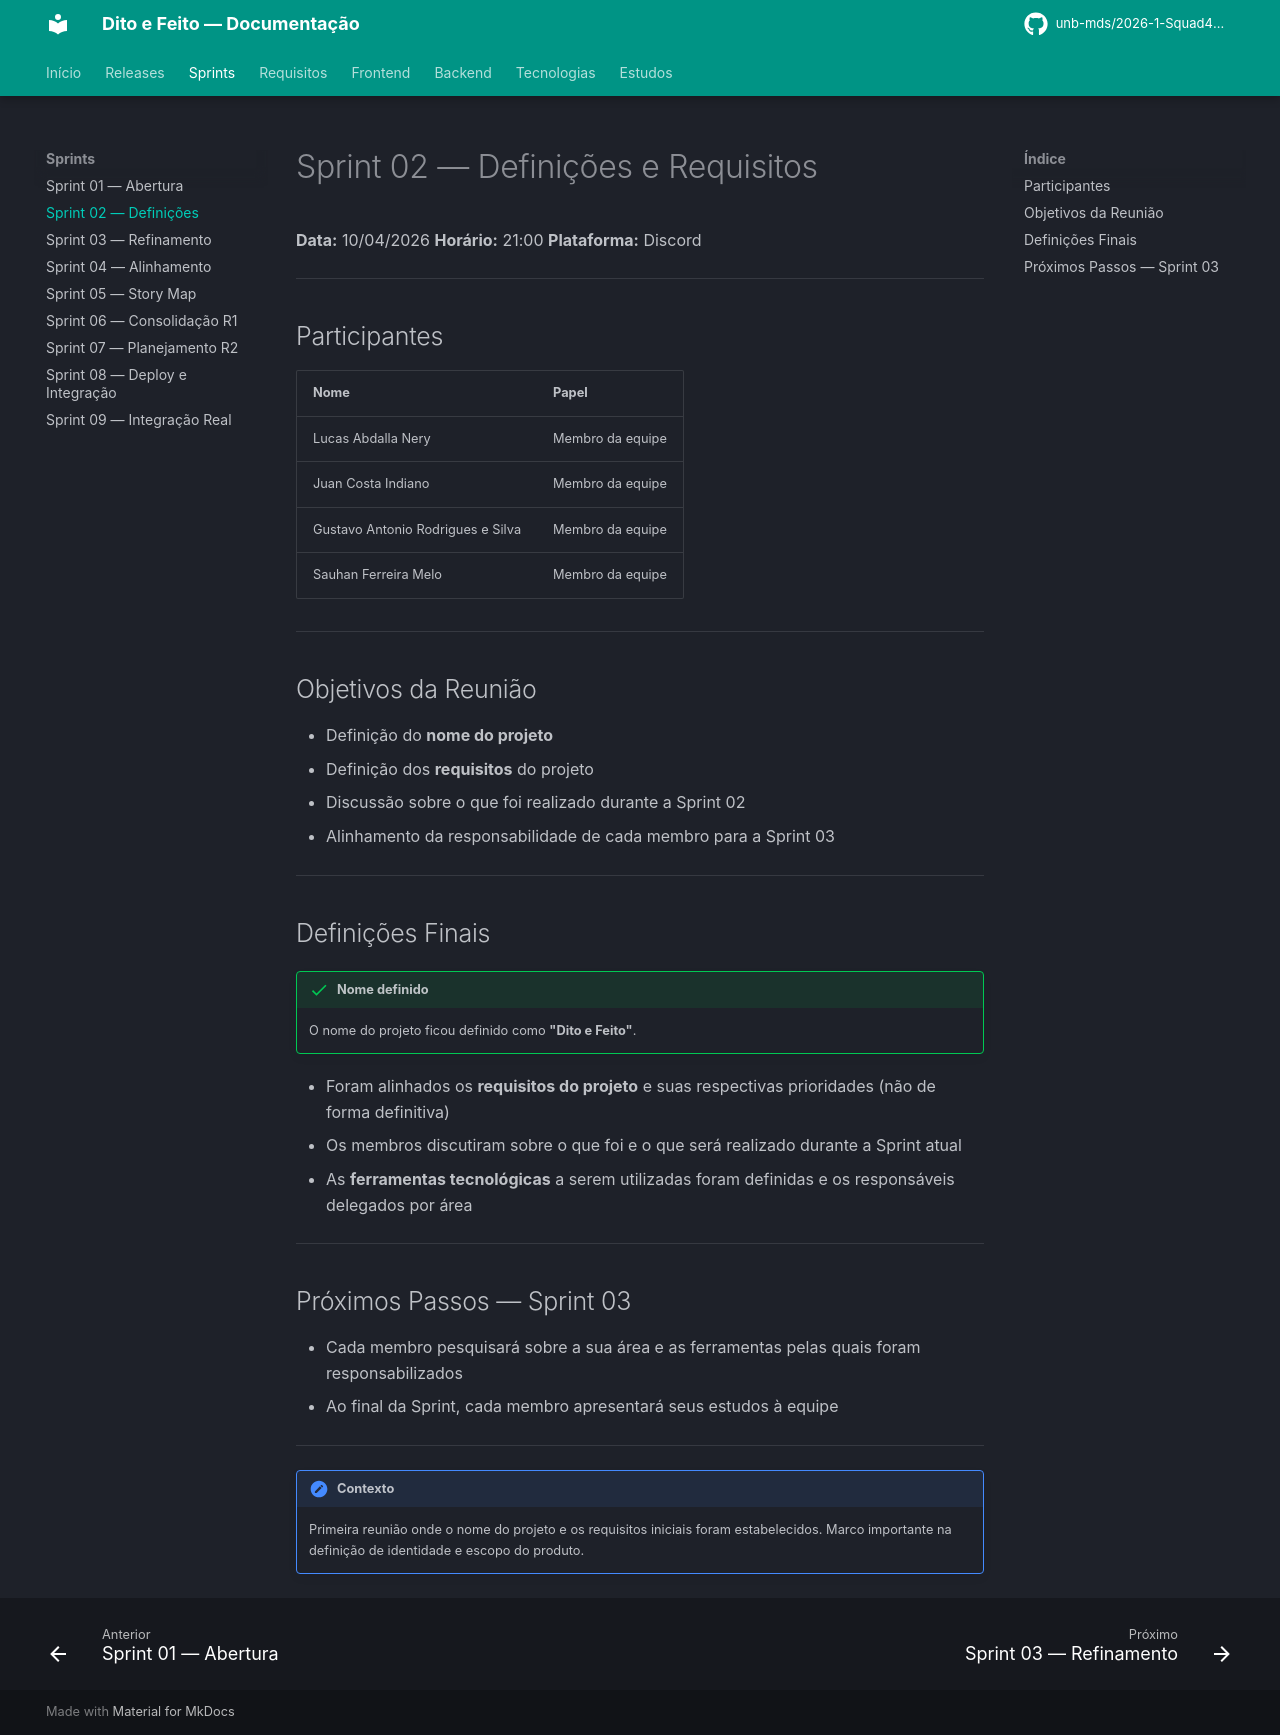

repository: unb-mds/2026-1-Squad4-Dito_e_Feito · page: sprints/sprint02/index.html · generator: mkdocs

# Sprint 02 — Definições e Requisitos

**Data:** 10/04/2026 
**Horário:** 21:00 
**Plataforma:** Discord

---

## Participantes

| Nome | Papel |
|---|---|
| Lucas Abdalla Nery | Membro da equipe |
| Juan Costa Indiano | Membro da equipe |
| Gustavo Antonio Rodrigues e Silva | Membro da equipe |
| Sauhan Ferreira Melo | Membro da equipe |

---

## Objetivos da Reunião

- Definição do **nome do projeto**
- Definição dos **requisitos** do projeto
- Discussão sobre o que foi realizado durante a Sprint 02
- Alinhamento da responsabilidade de cada membro para a Sprint 03

---

## Definições Finais

!!! success "Nome definido"
    O nome do projeto ficou definido como **"Dito e Feito"**.

- Foram alinhados os **requisitos do projeto** e suas respectivas prioridades (não de forma definitiva)
- Os membros discutiram sobre o que foi e o que será realizado durante a Sprint atual
- As **ferramentas tecnológicas** a serem utilizadas foram definidas e os responsáveis delegados por área

---

## Próximos Passos — Sprint 03

- Cada membro pesquisará sobre a sua área e as ferramentas pelas quais foram responsabilizados
- Ao final da Sprint, cada membro apresentará seus estudos à equipe

---

!!! note "Contexto"
    Primeira reunião onde o nome do projeto e os requisitos iniciais foram estabelecidos. Marco importante na definição de identidade e escopo do produto.
